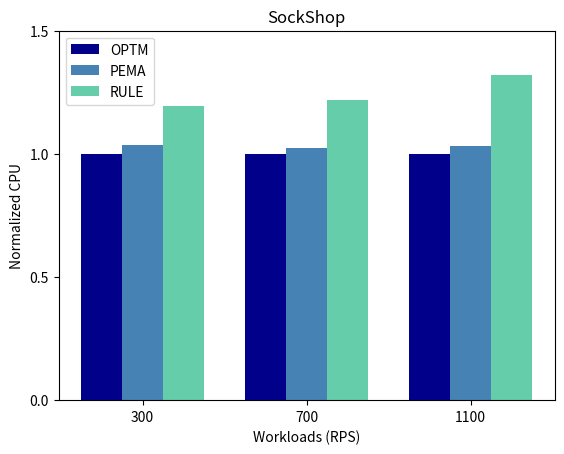

This figure's Python source:
import matplotlib.pyplot as plt
import numpy as np

# 假设收集的数据 (这部分需要根据实际数据替换)
# 不同RPS（300, 700, 1100）和不同策略（OPTM, RULE, PEMA）下的Normalized CPU数据
data = {
    300: {'OPTM': 8.8, 'PEMA': 9.1, 'RULE': 10.5},
    700: {'OPTM': 12.3, 'PEMA': 12.6, 'RULE': 15},
    1100: {'OPTM': 28.0, 'PEMA': 28.9, 'RULE': 37}
}

# 归一化函数
def normalize_data(data, baseline_strategy='OPTM'):
    normalized_data = {}
    for rps, strategies in data.items():
        normalized_strategy = {}
        for strategy, value in strategies.items():
            if strategy == baseline_strategy:
                normalized_strategy[strategy] = 1.0  # 基准策略归一化值为1.0
            else:
                normalized_strategy[strategy] = value / strategies[baseline_strategy]
        normalized_data[rps] = normalized_strategy
    return normalized_data

# 归一化数据
normalized_data = normalize_data(data)

# 打印归一化后的数据
print(normalized_data)

# 准备绘图数据
rps_values = list(normalized_data.keys())
strategies = list(normalized_data[rps_values[0]].keys())
bar_width = 0.25  # 每个柱子的宽度

# 生成x轴的位置
x = np.arange(len(rps_values))

# 创建柱状图
fig, ax = plt.subplots()
colors = ['#00008B', '#4682B4', '#66CDAA'] # 定义颜色列表
for i, strategy in enumerate(strategies):
    y_values = [normalized_data[rps][strategy] for rps in rps_values]
    ax.bar(x + i * bar_width, y_values, width=bar_width, label=strategy, color=colors[i])  # 添加颜色参数

# 设置标签和标题
ax.set_xlabel('Workloads (RPS)')
ax.set_ylabel('Normalized CPU')
ax.set_xticks(x + bar_width)
ax.set_xticklabels(rps_values)
ax.legend()
plt.yticks([0.0, 0.5, 1.0, 1.5])

# 显示图表
plt.title('SockShop')
plt.savefig('compare.png')
plt.show()

